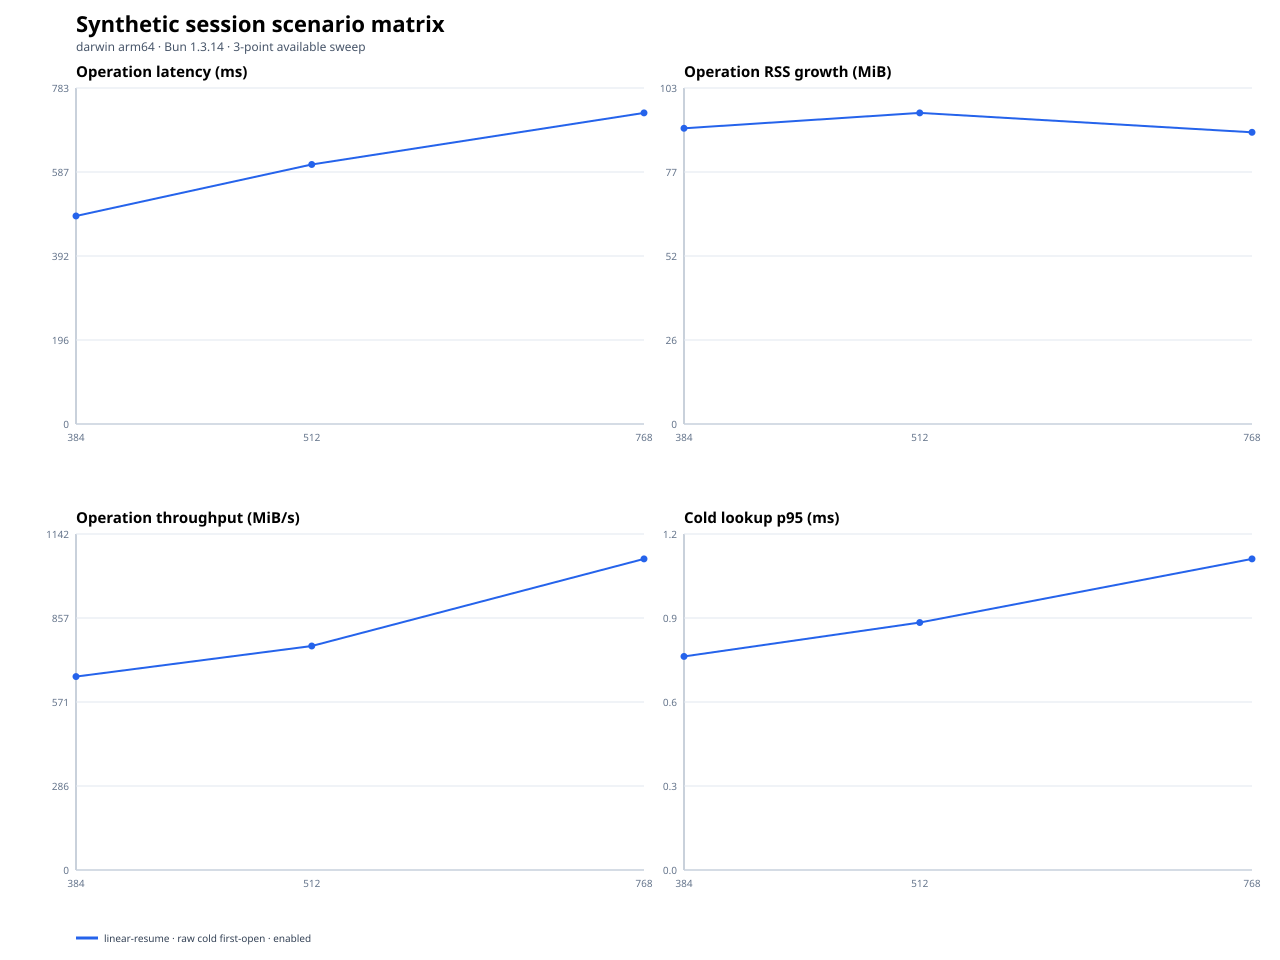

Source data for this figure (header and first rows):
scenario, operationClass, sessionMemoryMode, gcStrategy, secondaryArtifacts, repetitions, repetitionIndex, openConcurrency, targetMiB, status, fileCount, entryCount, generationMs, firstOpenMs, exactAuthenticatedReopenMs, transcriptAheadReopenMs, repeatedLifecycleMs, firstOpenP95Ms, throughputMiBPerSecond, operationRssGrowthMiB, firstOpenRssGrowthMiB, lookupRssGrowthMiB, teardownRssGrowthMiB, maxRssMiB
linear-resume, raw-cold-first-open, enabled, pressure, current, 1, 0, 1, 384, ok, 1, 1536, 179.1, 584, , , , 583.9, 657.5, 90.66, 90.66, 0.6562, 91.42, 310.8
linear-resume, raw-cold-first-open, enabled, pressure, current, 1, 1, 1, 384, ok, 1, 1536, 143.3, 484.8, , , , 484.7, 792, 91.02, 91.02, 0.09375, 91.56, 314.5
linear-resume, raw-cold-first-open, enabled, pressure, current, 1, 0, 1, 512, ok, 1, 2047, 188.4, 604.9, , , , 604.7, 846.5, 95.38, 95.38, 0.125, 95.7, 337.8
linear-resume, raw-cold-first-open, enabled, pressure, current, 1, 1, 1, 512, ok, 1, 2047, 208.3, 672.4, , , , 672.3, 761.4, 102.2, 102.2, 0.5469, 103, 349.6
linear-resume, raw-cold-first-open, enabled, pressure, current, 1, 0, 1, 768, ok, 1, 3071, 307.2, 725.1, , , , 725, 1059, 89.42, 89.42, 0.4844, 90.08, 355.7
linear-resume, raw-cold-first-open, enabled, pressure, current, 1, 1, 1, 768, ok, 1, 3071, 268.8, 726.2, , , , 726.1, 1057, 95.73, 95.73, 0.9219, 96.89, 366.3
